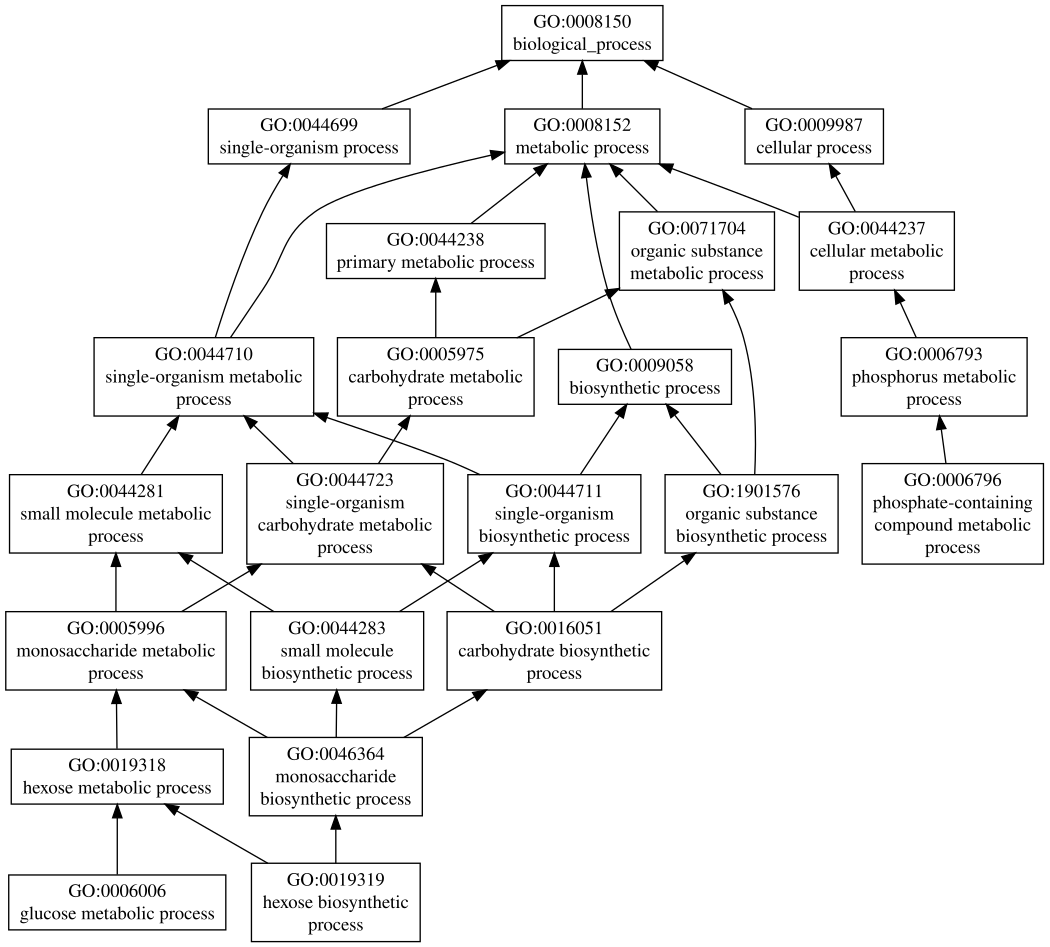

Source data for this figure (header and first rows):
GO:0006796	P	0.04	phosphate-containing compound metabolic …
GO:0019319	P	0.02	hexose biosynthetic process
GO:0006006	P	0.02	glucose metabolic process
